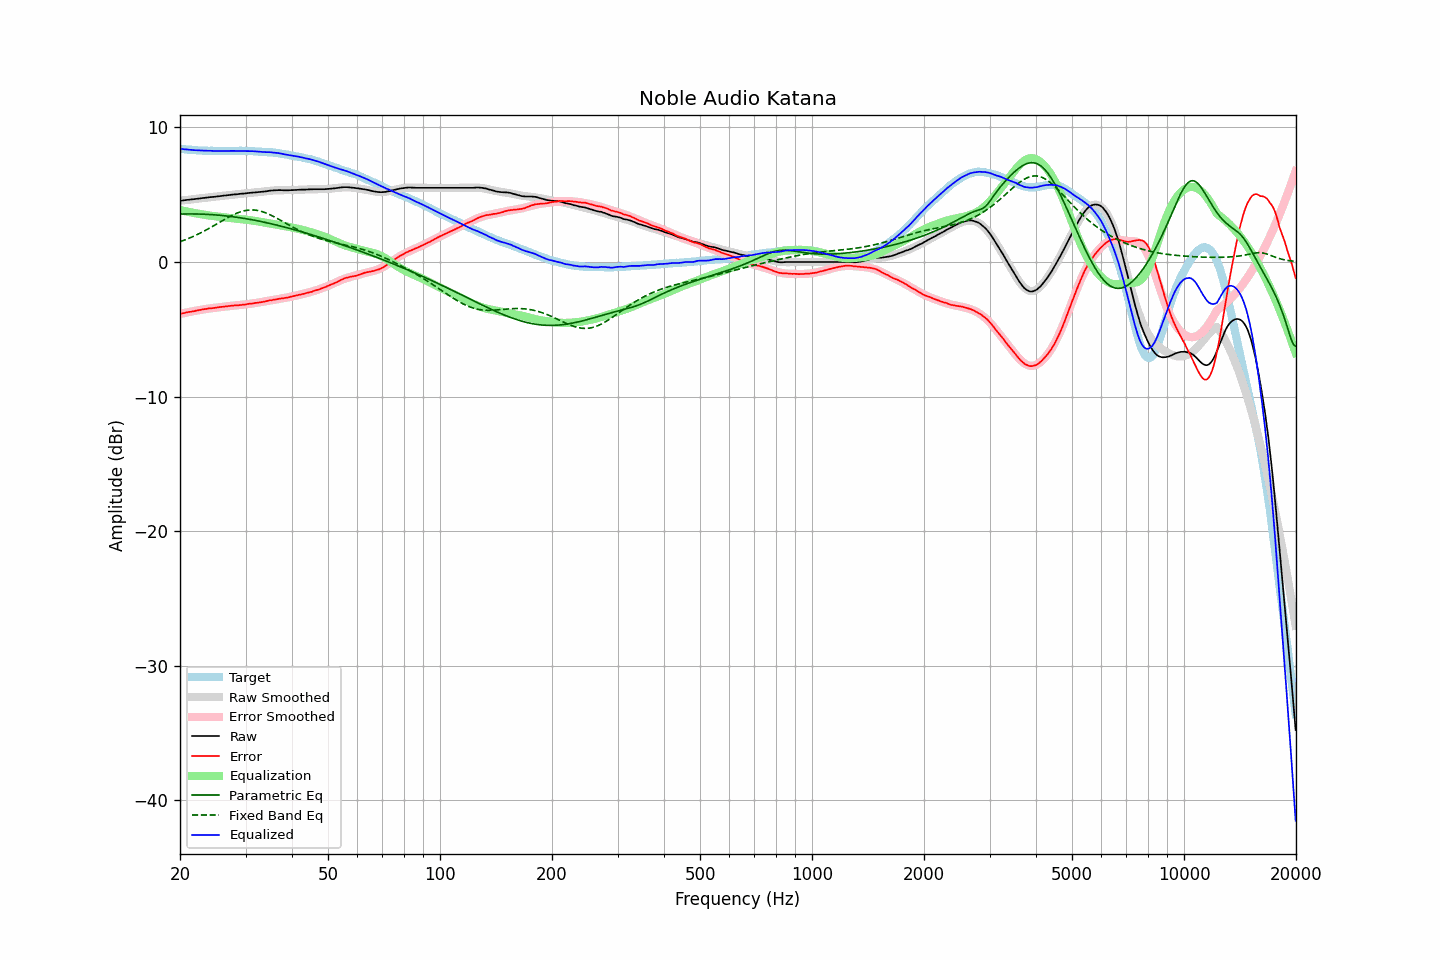

Data behind this chart, as committed beside it:
frequency, raw, error, smoothed, error_smoothed, equalization, parametric_eq, fixed_band_eq, equalized_raw, equalized_smoothed, target
20.00, 4.55, -3.85, 4.55, -3.86, 3.86, 3.56, 1.51, 8.41, 8.41, 8.40
20.20, 4.56, -3.83, 4.56, -3.83, 3.83, 3.56, 1.55, 8.39, 8.40, 8.39
20.40, 4.58, -3.80, 4.58, -3.81, 3.81, 3.57, 1.59, 8.39, 8.38, 8.38
20.61, 4.59, -3.79, 4.59, -3.78, 3.78, 3.57, 1.64, 8.37, 8.37, 8.38
20.81, 4.61, -3.74, 4.61, -3.75, 3.75, 3.57, 1.69, 8.36, 8.36, 8.35
21.02, 4.62, -3.72, 4.62, -3.73, 3.73, 3.57, 1.73, 8.35, 8.35, 8.34
21.23, 4.63, -3.70, 4.63, -3.71, 3.71, 3.57, 1.78, 8.34, 8.34, 8.33
21.44, 4.65, -3.69, 4.65, -3.68, 3.68, 3.57, 1.84, 8.33, 8.33, 8.34
21.66, 4.66, -3.67, 4.66, -3.66, 3.66, 3.57, 1.89, 8.32, 8.32, 8.33
21.87, 4.67, -3.65, 4.68, -3.64, 3.64, 3.57, 1.94, 8.31, 8.31, 8.32
22.09, 4.69, -3.61, 4.69, -3.61, 3.61, 3.57, 2.00, 8.30, 8.31, 8.30
22.31, 4.70, -3.59, 4.70, -3.59, 3.59, 3.57, 2.05, 8.29, 8.30, 8.29
22.54, 4.72, -3.57, 4.72, -3.57, 3.57, 3.56, 2.11, 8.29, 8.29, 8.28
22.76, 4.73, -3.55, 4.73, -3.55, 3.55, 3.56, 2.17, 8.28, 8.29, 8.28
22.99, 4.75, -3.52, 4.75, -3.53, 3.53, 3.56, 2.23, 8.28, 8.28, 8.27
23.22, 4.76, -3.50, 4.76, -3.51, 3.51, 3.55, 2.30, 8.27, 8.27, 8.26
23.45, 4.78, -3.49, 4.77, -3.49, 3.49, 3.54, 2.36, 8.27, 8.27, 8.27
23.69, 4.79, -3.48, 4.79, -3.48, 3.48, 3.54, 2.43, 8.27, 8.26, 8.26
23.92, 4.81, -3.44, 4.80, -3.46, 3.46, 3.53, 2.49, 8.27, 8.26, 8.25
24.16, 4.82, -3.44, 4.82, -3.44, 3.44, 3.53, 2.56, 8.26, 8.26, 8.26
24.40, 4.83, -3.43, 4.83, -3.42, 3.42, 3.52, 2.63, 8.25, 8.26, 8.26
24.65, 4.84, -3.41, 4.84, -3.41, 3.41, 3.51, 2.70, 8.25, 8.25, 8.25
24.89, 4.85, -3.40, 4.86, -3.39, 3.39, 3.50, 2.77, 8.24, 8.25, 8.25
25.14, 4.87, -3.37, 4.87, -3.38, 3.38, 3.49, 2.84, 8.25, 8.25, 8.24
25.39, 4.88, -3.36, 4.88, -3.36, 3.36, 3.48, 2.91, 8.24, 8.25, 8.24
25.65, 4.90, -3.34, 4.90, -3.35, 3.35, 3.47, 2.98, 8.25, 8.25, 8.24
25.91, 4.91, -3.34, 4.91, -3.33, 3.33, 3.46, 3.05, 8.24, 8.25, 8.24
26.16, 4.93, -3.32, 4.93, -3.32, 3.32, 3.45, 3.12, 8.25, 8.25, 8.25
26.43, 4.94, -3.31, 4.94, -3.31, 3.31, 3.43, 3.18, 8.25, 8.25, 8.24
26.69, 4.95, -3.29, 4.95, -3.29, 3.29, 3.42, 3.25, 8.24, 8.25, 8.24
26.96, 4.97, -3.28, 4.97, -3.28, 3.28, 3.41, 3.32, 8.25, 8.25, 8.24
27.23, 4.98, -3.26, 4.98, -3.27, 3.27, 3.39, 3.38, 8.25, 8.25, 8.24
27.50, 5.00, -3.24, 4.99, -3.26, 3.26, 3.38, 3.44, 8.26, 8.25, 8.24
27.77, 5.01, -3.24, 5.01, -3.25, 3.25, 3.36, 3.50, 8.26, 8.25, 8.25
28.05, 5.02, -3.22, 5.02, -3.23, 3.23, 3.35, 3.56, 8.25, 8.25, 8.24
28.33, 5.03, -3.22, 5.03, -3.22, 3.22, 3.33, 3.61, 8.25, 8.25, 8.25
28.62, 5.04, -3.21, 5.04, -3.21, 3.21, 3.31, 3.66, 8.25, 8.26, 8.25
28.90, 5.06, -3.20, 5.06, -3.20, 3.20, 3.29, 3.70, 8.26, 8.25, 8.26
29.19, 5.07, -3.19, 5.07, -3.19, 3.19, 3.28, 3.74, 8.26, 8.25, 8.26
29.48, 5.08, -3.17, 5.08, -3.17, 3.17, 3.26, 3.78, 8.25, 8.25, 8.25
29.78, 5.09, -3.16, 5.09, -3.16, 3.16, 3.24, 3.81, 8.25, 8.25, 8.25
30.08, 5.10, -3.15, 5.10, -3.14, 3.14, 3.22, 3.83, 8.24, 8.25, 8.25
30.38, 5.12, -3.12, 5.11, -3.13, 3.13, 3.20, 3.85, 8.25, 8.24, 8.24
30.68, 5.13, -3.10, 5.13, -3.12, 3.12, 3.18, 3.86, 8.25, 8.24, 8.23
30.99, 5.14, -3.09, 5.14, -3.10, 3.10, 3.16, 3.87, 8.24, 8.23, 8.23
31.30, 5.15, -3.08, 5.15, -3.08, 3.08, 3.13, 3.87, 8.23, 8.23, 8.23
31.61, 5.16, -3.06, 5.16, -3.06, 3.06, 3.11, 3.86, 8.22, 8.22, 8.22
31.93, 5.17, -3.04, 5.17, -3.05, 3.05, 3.09, 3.85, 8.22, 8.22, 8.21
32.24, 5.18, -3.03, 5.18, -3.03, 3.03, 3.06, 3.83, 8.21, 8.21, 8.21
32.57, 5.19, -3.01, 5.19, -3.01, 3.01, 3.04, 3.81, 8.20, 8.20, 8.19
32.89, 5.20, -2.99, 5.21, -2.99, 2.99, 3.02, 3.78, 8.19, 8.19, 8.19
33.22, 5.21, -2.97, 5.22, -2.97, 2.97, 2.99, 3.75, 8.18, 8.19, 8.18
33.55, 5.23, -2.95, 5.24, -2.95, 2.95, 2.97, 3.71, 8.18, 8.18, 8.18
33.89, 5.24, -2.93, 5.25, -2.92, 2.92, 2.94, 3.66, 8.16, 8.17, 8.17
34.23, 5.26, -2.90, 5.26, -2.90, 2.90, 2.91, 3.62, 8.16, 8.17, 8.15
34.57, 5.28, -2.87, 5.28, -2.88, 2.88, 2.89, 3.57, 8.16, 8.16, 8.15
34.92, 5.30, -2.84, 5.29, -2.86, 2.86, 2.86, 3.51, 8.16, 8.15, 8.14
35.27, 5.31, -2.84, 5.30, -2.84, 2.84, 2.83, 3.45, 8.15, 8.14, 8.15
35.62, 5.32, -2.81, 5.31, -2.82, 2.82, 2.80, 3.39, 8.14, 8.13, 8.12
35.97, 5.33, -2.79, 5.32, -2.79, 2.79, 2.78, 3.33, 8.12, 8.11, 8.12
... 635 more rows
